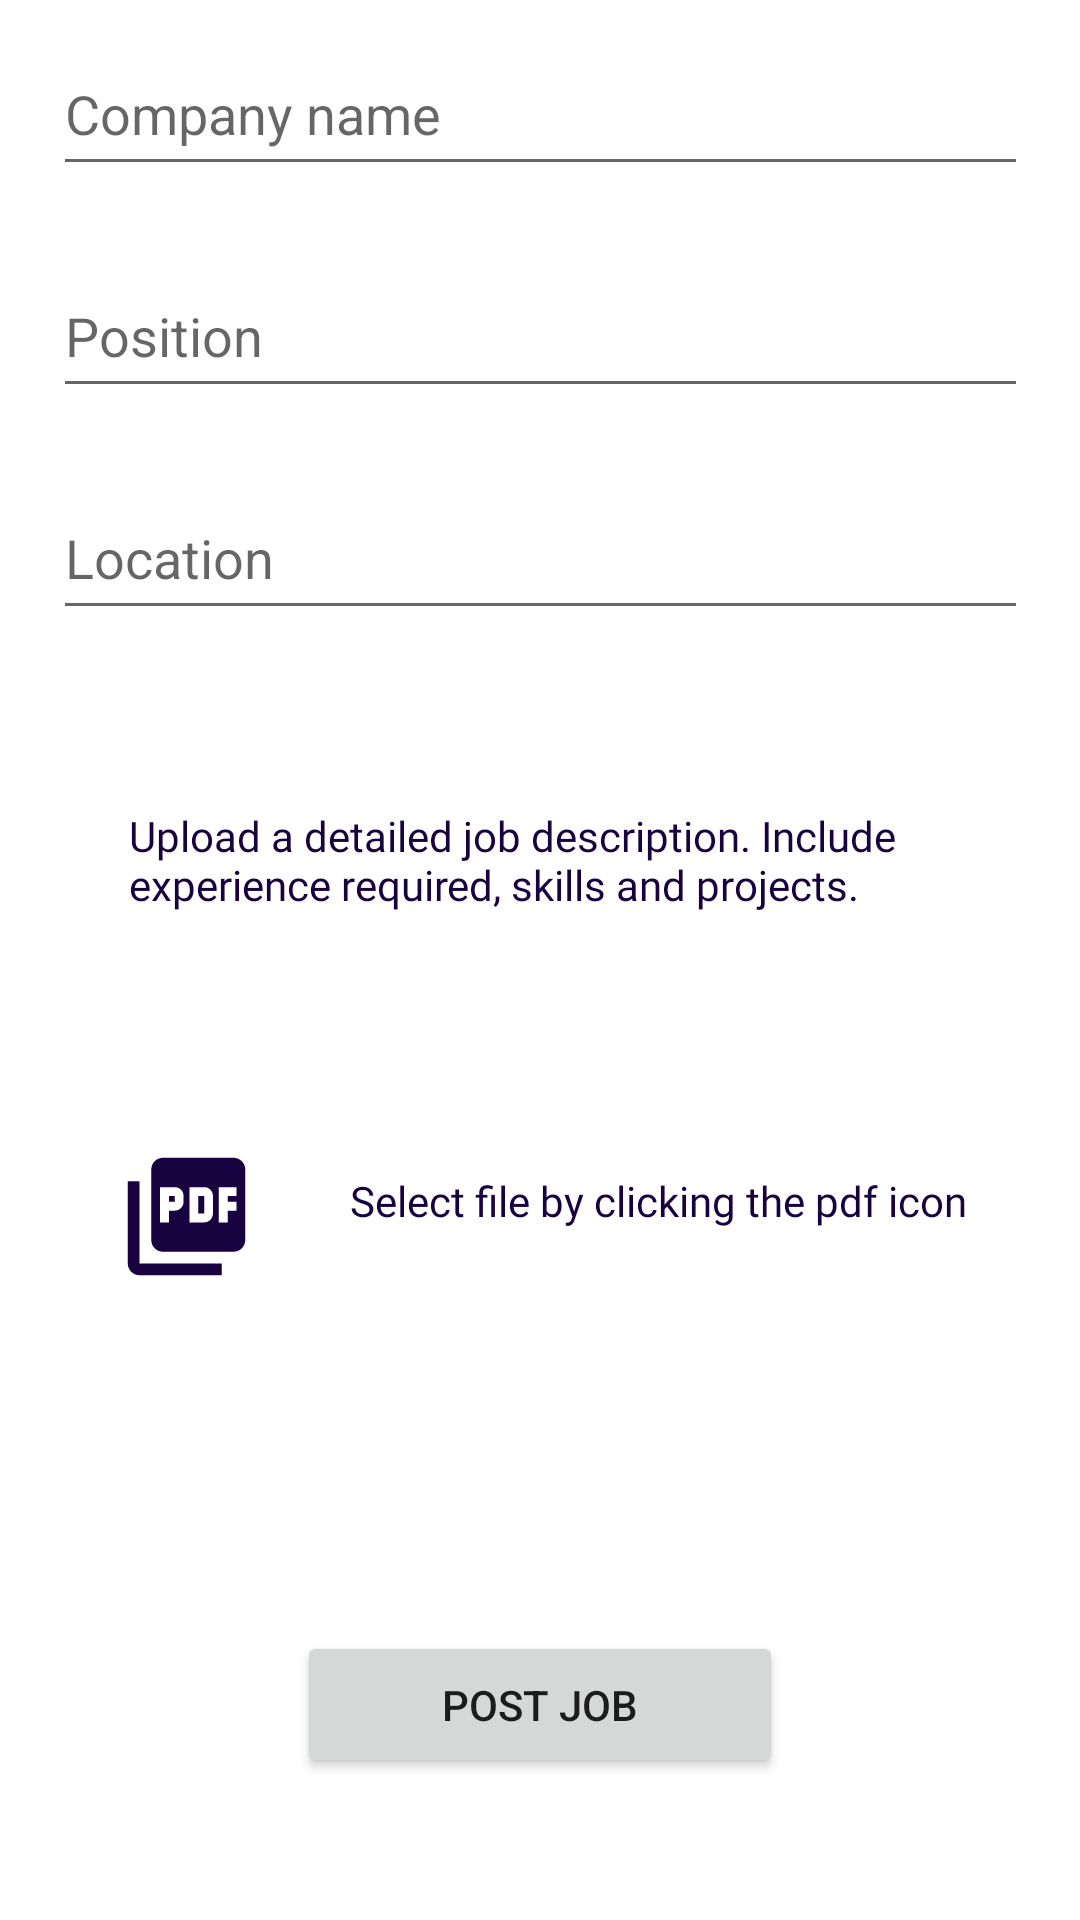

This screen was rendered from an Android layout file. Write that file and the resources it references.
<!-- AndroidManifest.xml: application theme Theme.RecruitAI -->
<!-- res/layout/activity_post_job.xml -->
<?xml version="1.0" encoding="utf-8"?>
<androidx.constraintlayout.widget.ConstraintLayout xmlns:android="http://schemas.android.com/apk/res/android"
    xmlns:app="http://schemas.android.com/apk/res-auto"
    xmlns:tools="http://schemas.android.com/tools"
    android:layout_width="match_parent"
    android:layout_height="match_parent"
    tools:context=".PostJob">

    <TextView
        android:id="@+id/textView2"
        android:layout_width="204dp"
        android:layout_height="0dp"
        android:layout_marginStart="40dp"
        android:layout_marginTop="47dp"
        android:layout_marginEnd="167dp"
        android:fontFamily="@font/raleway_bold"
        android:text="Enter job details"
        android:textAlignment="viewStart"
        android:textColor="#C10303"
        android:textSize="24sp"
        android:textStyle="bold"
        app:layout_constraintBottom_toTopOf="@+id/companyName"
        app:layout_constraintEnd_toEndOf="parent"
        app:layout_constraintStart_toStartOf="parent"
        app:layout_constraintTop_toTopOf="parent" />

    <EditText
        android:id="@+id/companyName"
        android:layout_width="325dp"
        android:layout_height="51dp"
        android:layout_marginStart="43dp"
        android:layout_marginTop="22dp"
        android:layout_marginEnd="43dp"
        android:layout_marginBottom="578dp"
        android:ems="10"
        android:hint="Company name"
        android:inputType="textPersonName"
        app:layout_constraintBottom_toBottomOf="parent"
        app:layout_constraintEnd_toEndOf="parent"
        app:layout_constraintStart_toStartOf="parent"
        app:layout_constraintTop_toBottomOf="@+id/textView2" />

    <EditText
        android:id="@+id/position"
        android:layout_width="325dp"
        android:layout_height="51dp"
        android:layout_marginStart="43dp"
        android:layout_marginTop="23dp"
        android:layout_marginEnd="43dp"
        android:layout_marginBottom="504dp"
        android:ems="10"
        android:hint="Position"
        android:inputType="textPersonName"
        app:layout_constraintBottom_toBottomOf="parent"
        app:layout_constraintEnd_toEndOf="parent"
        app:layout_constraintStart_toStartOf="parent"
        app:layout_constraintTop_toBottomOf="@+id/companyName" />

    <EditText
        android:id="@+id/location"
        android:layout_width="325dp"
        android:layout_height="51dp"
        android:layout_marginStart="43dp"
        android:layout_marginTop="23dp"
        android:layout_marginEnd="43dp"
        android:layout_marginBottom="430dp"
        android:ems="10"
        android:hint="Location"
        android:inputType="textPersonName"
        app:layout_constraintBottom_toBottomOf="parent"
        app:layout_constraintEnd_toEndOf="parent"
        app:layout_constraintStart_toStartOf="parent"
        app:layout_constraintTop_toBottomOf="@+id/position" />

    <TextView
        android:id="@+id/textView3"
        android:layout_width="299dp"
        android:layout_height="63dp"
        android:layout_marginStart="43dp"
        android:layout_marginTop="59dp"
        android:layout_marginEnd="66dp"
        android:layout_marginBottom="308dp"
        android:fontFamily="@font/raleway_semibold"
        android:text="Upload a detailed job description. Include experience required, skills and projects."
        android:textAlignment="textStart"
        android:textColor="@color/purple_500"
        app:layout_constraintBottom_toBottomOf="parent"
        app:layout_constraintEnd_toEndOf="parent"
        app:layout_constraintHorizontal_bias="0.0"
        app:layout_constraintStart_toStartOf="parent"
        app:layout_constraintTop_toBottomOf="@+id/location" />

    <ImageView
        android:id="@+id/imageView3"
        android:layout_width="55dp"
        android:layout_height="47dp"
        android:layout_marginStart="43dp"
        android:layout_marginTop="50dp"
        android:layout_marginEnd="27dp"
        android:layout_marginBottom="211dp"
        app:layout_constraintBottom_toBottomOf="parent"
        app:layout_constraintEnd_toStartOf="@+id/textView5"
        app:layout_constraintStart_toStartOf="parent"
        app:layout_constraintTop_toBottomOf="@+id/textView3"
        app:srcCompat="@drawable/ic_baseline_picture_as_pdf_24" />

    <TextView
        android:id="@+id/textView5"
        android:layout_width="wrap_content"
        android:layout_height="wrap_content"
        android:layout_marginTop="68dp"
        android:layout_marginEnd="46dp"
        android:layout_marginBottom="240dp"
        android:fontFamily="@font/raleway_semibold"
        android:text="Select file by clicking the pdf icon"
        android:textColor="@color/purple_500"
        app:layout_constraintBottom_toBottomOf="parent"
        app:layout_constraintEnd_toEndOf="parent"
        app:layout_constraintStart_toEndOf="@+id/imageView3"
        app:layout_constraintTop_toBottomOf="@+id/textView3" />

    <Button
        android:id="@+id/postjob"
        android:layout_width="162dp"
        android:layout_height="49dp"
        android:layout_marginStart="125dp"
        android:layout_marginTop="163dp"
        android:layout_marginEnd="125dp"
        android:layout_marginBottom="76dp"
        android:text="Post Job"
        app:layout_constraintBottom_toBottomOf="parent"
        app:layout_constraintEnd_toEndOf="parent"
        app:layout_constraintStart_toStartOf="parent"
        app:layout_constraintTop_toBottomOf="@+id/textView5" />

</androidx.constraintlayout.widget.ConstraintLayout>
<!-- resources referenced by this layout -->
<resources>
  <color name="purple_500">#180340</color>
  <!-- drawable ic_baseline_picture_as_pdf_24 (drawable) -->
  <vector android:height="24dp" android:tint="#180340"
      android:viewportHeight="24" android:viewportWidth="24"
      android:width="24dp" xmlns:android="http://schemas.android.com/apk/res/android">
      <path android:fillColor="@android:color/white" android:pathData="M20,2L8,2c-1.1,0 -2,0.9 -2,2v12c0,1.1 0.9,2 2,2h12c1.1,0 2,-0.9 2,-2L22,4c0,-1.1 -0.9,-2 -2,-2zM11.5,9.5c0,0.83 -0.67,1.5 -1.5,1.5L9,11v2L7.5,13L7.5,7L10,7c0.83,0 1.5,0.67 1.5,1.5v1zM16.5,11.5c0,0.83 -0.67,1.5 -1.5,1.5h-2.5L12.5,7L15,7c0.83,0 1.5,0.67 1.5,1.5v3zM20.5,8.5L19,8.5v1h1.5L20.5,11L19,11v2h-1.5L17.5,7h3v1.5zM9,9.5h1v-1L9,8.5v1zM4,6L2,6v14c0,1.1 0.9,2 2,2h14v-2L4,20L4,6zM14,11.5h1v-3h-1v3z"/>
  </vector>
  <style name="Theme.RecruitAI" parent="Theme.MaterialComponents.DayNight.DarkActionBar">
          
          <item name="colorPrimary">@color/purple_500</item>
          <item name="colorPrimaryVariant">@color/purple_700</item>
          <item name="colorOnPrimary">@color/white</item>
          
          <item name="colorSecondary">@color/teal_200</item>
          <item name="colorSecondaryVariant">@color/teal_700</item>
          <item name="colorOnSecondary">@color/black</item>
          
          <item name="android:statusBarColor" tools:targetApi="l">?attr/colorPrimaryVariant</item>
          
      </style>
  <color name="purple_700">#FF3700B3</color>
  <color name="white">#FFFFFFFF</color>
  <color name="teal_200">#FF03DAC5</color>
  <color name="teal_700">#FF018786</color>
  <color name="black">#FF000000</color>
</resources>
